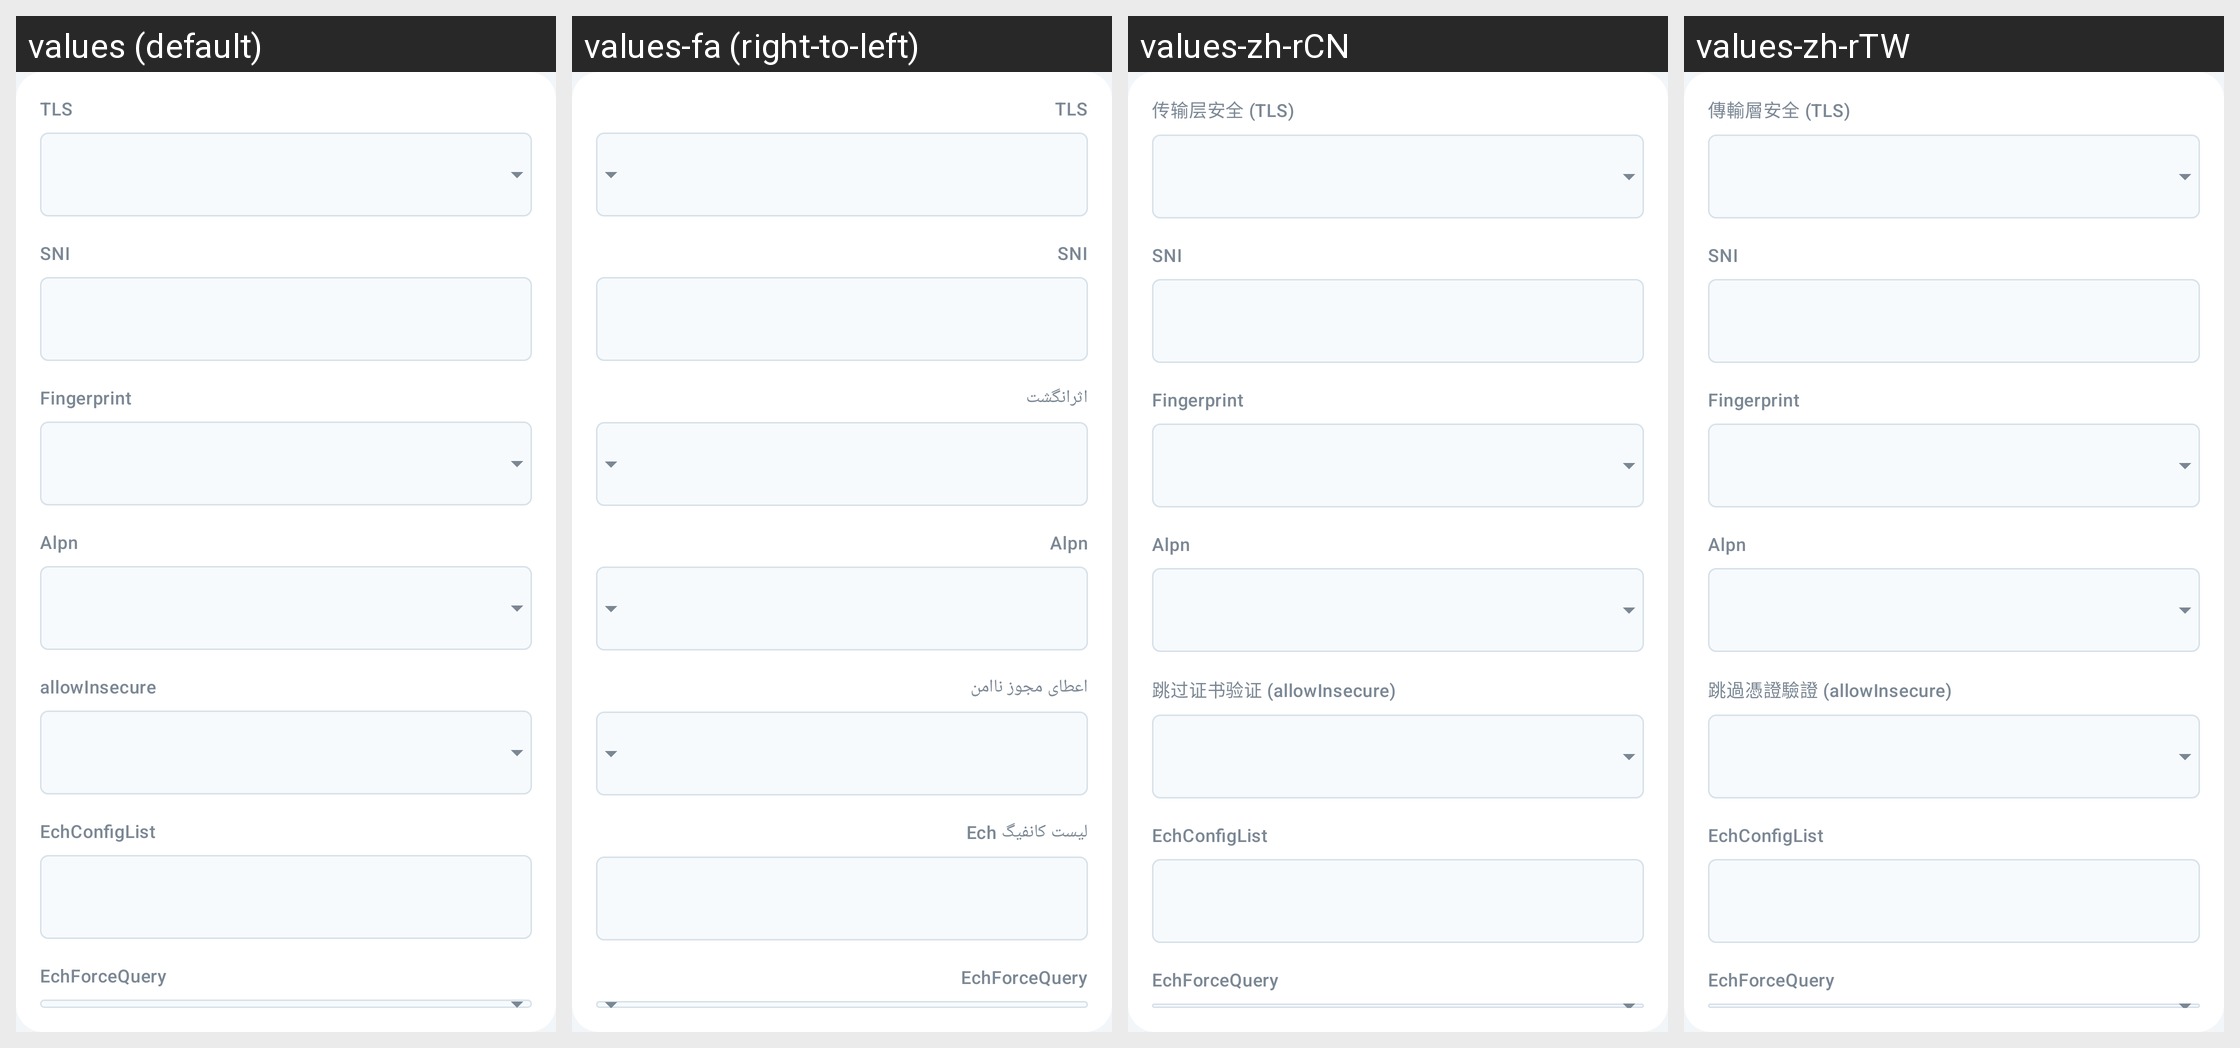

Here is an Android app screen in its default locale and in the app's own translations. Write out the translated-string differences for the strings that appear on this screen.
Android screen res/layout/layout_tls.xml rendered under 4 locales, left to right: values (default), values-fa (right-to-left), values-zh-rCN, values-zh-rTW. Device: Nexus 5 (rendered at 1080×1920; each locale shown at half size, 540×960, under a caption strip naming it); theme AppThemeDayNight.NoActionBar.
Other locales in the repository, not shown: values-ar, values-bn, values-bqi-rIR, values-ru, values-vi.
Strings drawn on this screen, with the default value and each locale's value (text and hints the layout hard-codes, and strings that could not be matched under every locale, appear in the picture but are not listed):

server_lab_stream_security
  values: TLS
  values-fa: TLS
  values-zh-rCN: 传输层安全 (TLS)
  values-zh-rTW: 傳輸層安全 (TLS)

server_lab_sni
  values: SNI
  values-fa: SNI
  values-zh-rCN: SNI
  values-zh-rTW: SNI

server_lab_stream_fingerprint
  values: Fingerprint
  values-fa: اثرانگشت
  values-zh-rCN: Fingerprint
  values-zh-rTW: Fingerprint

server_lab_stream_alpn
  values: Alpn
  values-fa: Alpn
  values-zh-rCN: Alpn
  values-zh-rTW: Alpn

server_lab_allow_insecure
  values: allowInsecure
  values-fa: اعطای مجوز ناامن
  values-zh-rCN: 跳过证书验证 (allowInsecure)
  values-zh-rTW: 跳過憑證驗證 (allowInsecure)

server_lab_ech_config_list
  values: EchConfigList
  values-fa: لیست کانفیگ Ech
  values-zh-rCN: EchConfigList
  values-zh-rTW: EchConfigList

server_lab_ech_force_query
  values: EchForceQuery
  values-fa: EchForceQuery
  values-zh-rCN: EchForceQuery
  values-zh-rTW: EchForceQuery
